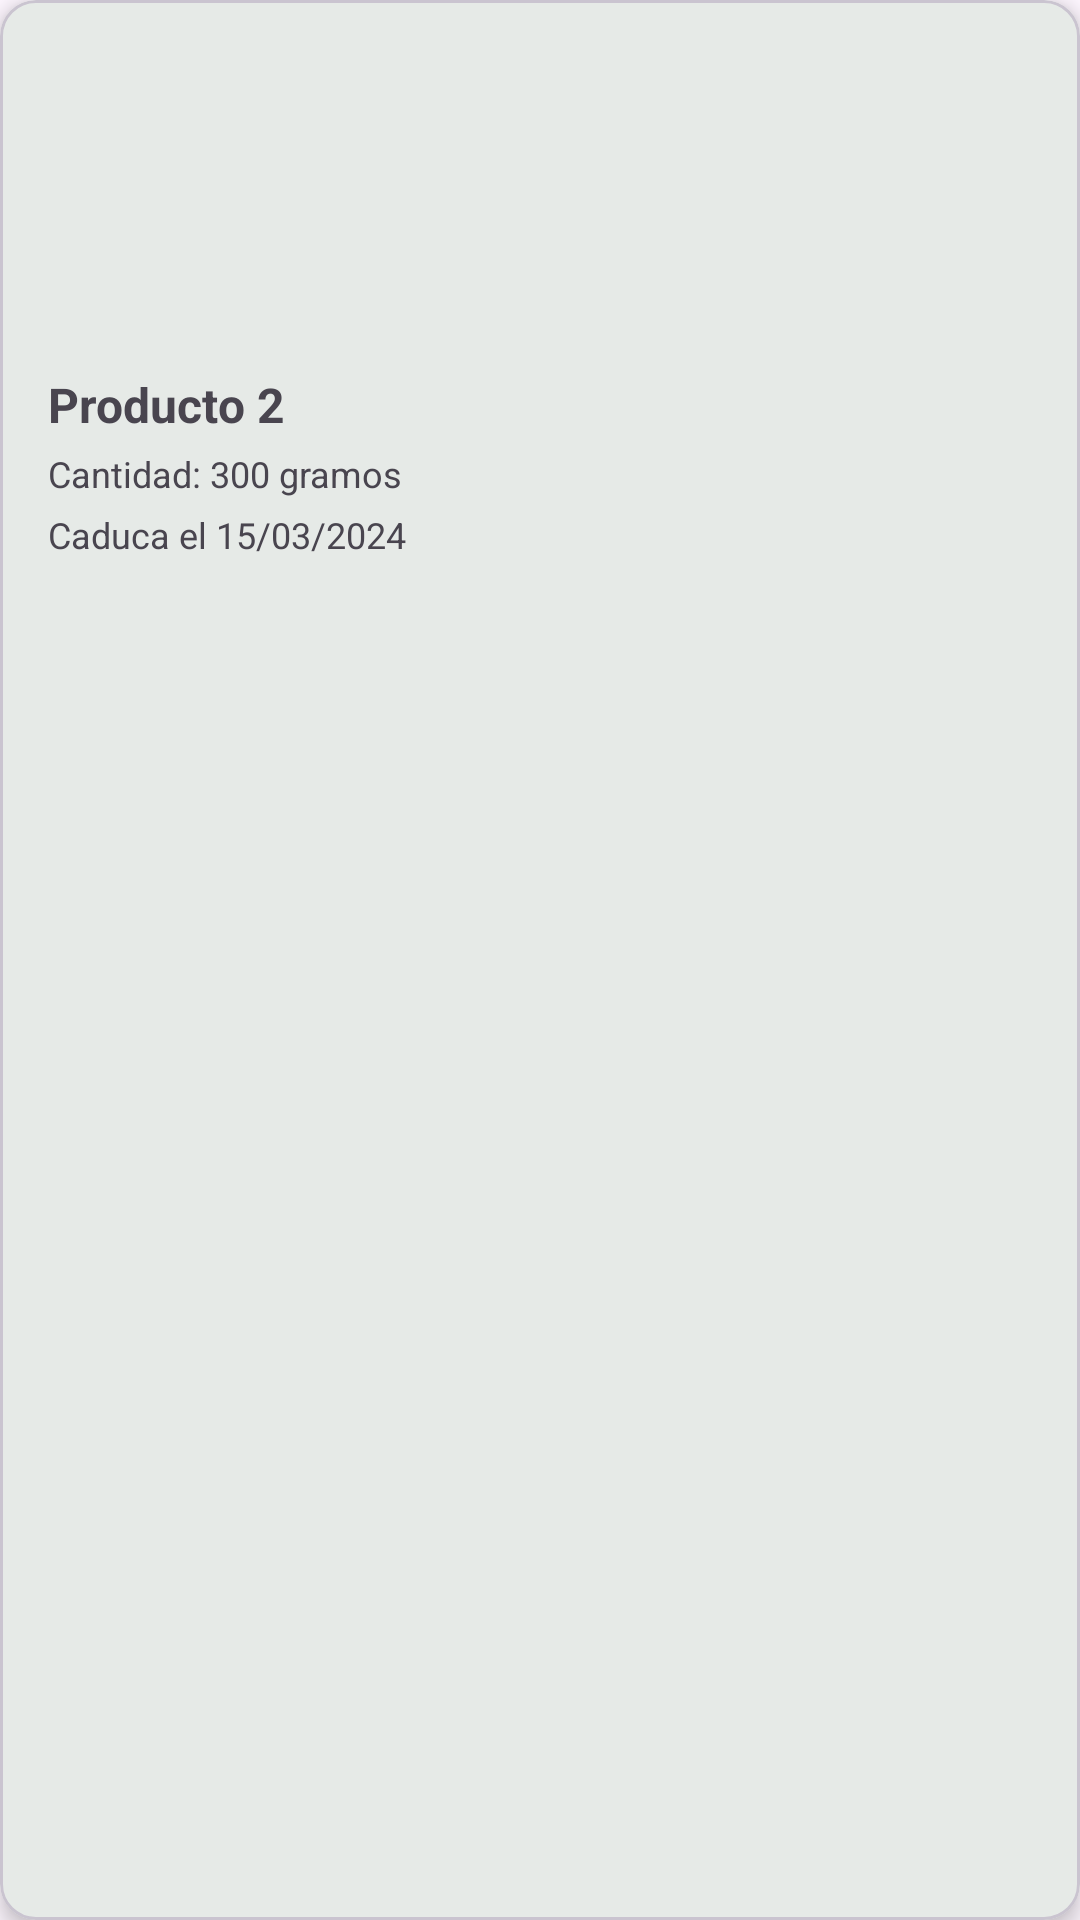

This screen was rendered from an Android layout file. Write that file and the resources it references.
<!-- AndroidManifest.xml: application theme Theme.CompiComida -->
<!-- res/layout/recycler_pantry.xml -->
<com.google.android.material.card.MaterialCardView xmlns:app="http://schemas.android.com/apk/res-auto"
        xmlns:tools="http://schemas.android.com/tools"
        xmlns:android="http://schemas.android.com/apk/res/android"
        android:layout_width="match_parent"
        android:layout_height="wrap_content"
        android:layout_margin="8dp"
        app:cardCornerRadius="12dp"
        app:cardElevation="4dp">

    <androidx.constraintlayout.widget.ConstraintLayout
            android:layout_width="match_parent"
            android:layout_height="wrap_content"
            android:orientation="horizontal"
            android:padding="16dp">

        <ImageView
                android:id="@+id/recycler_pantry_item_image"
                android:layout_width="match_parent"
                android:layout_height="100dp"
                android:scaleType="fitCenter"
                tools:srcCompat="@drawable/product_icon"
                android:contentDescription="@string/content_desc_grocery_item_image"
                app:layout_constraintTop_toTopOf="parent"
                app:layout_constraintStart_toStartOf="parent" />

        <TextView
                android:id="@+id/recycler_pantry_item_title"
                android:layout_width="wrap_content"
                android:layout_height="wrap_content"
                android:layout_marginTop="8dp"
                android:text="Producto 2"
                android:textSize="16sp"
                android:textStyle="bold"
                app:layout_constraintTop_toBottomOf="@id/recycler_pantry_item_image"
                app:layout_constraintStart_toStartOf="parent" />

        <TextView
                android:id="@+id/recycler_pantry_item_text"
                android:layout_width="wrap_content"
                android:layout_height="wrap_content"
                android:text="Cantidad: 300 gramos"
                android:textSize="12sp"
                android:layout_marginTop="4dp"
                app:layout_constraintTop_toBottomOf="@id/recycler_pantry_item_title"
                app:layout_constraintStart_toStartOf="parent" />

        <TextView
            android:id="@+id/recycler_pantry_item_expiration_date"
            android:layout_width="wrap_content"
            android:layout_height="wrap_content"
            android:text="Caduca el 15/03/2024"
            android:textSize="12sp"
            android:layout_marginTop="4dp"
            app:layout_constraintTop_toBottomOf="@id/recycler_pantry_item_text"
            app:layout_constraintStart_toStartOf="parent" />

    </androidx.constraintlayout.widget.ConstraintLayout>

</com.google.android.material.card.MaterialCardView>
<!-- resources referenced by this layout -->
<resources>
  <!-- drawable product_icon: vector/xml drawable (drawable, 10698 chars, omitted) -->
  <string name="content_desc_grocery_item_image">ListItem</string>
  <style name="Theme.CompiComida" parent="Base.Theme.CompiComida" />
  <style name="Base.Theme.CompiComida" parent="Theme.Material3.DayNight.NoActionBar">
          
          <item name="colorPrimary">@color/green</item>
          <item name="colorPrimaryVariant">@color/green</item>
          <item name="colorSecondary">@color/white</item>
          <item name="colorSecondaryVariant">@color/white</item>
          <item name="colorSecondaryContainer">@color/white</item>
      </style>
  <color name="green">#047704</color>
  <color name="white">#FFFFFFFF</color>
</resources>
